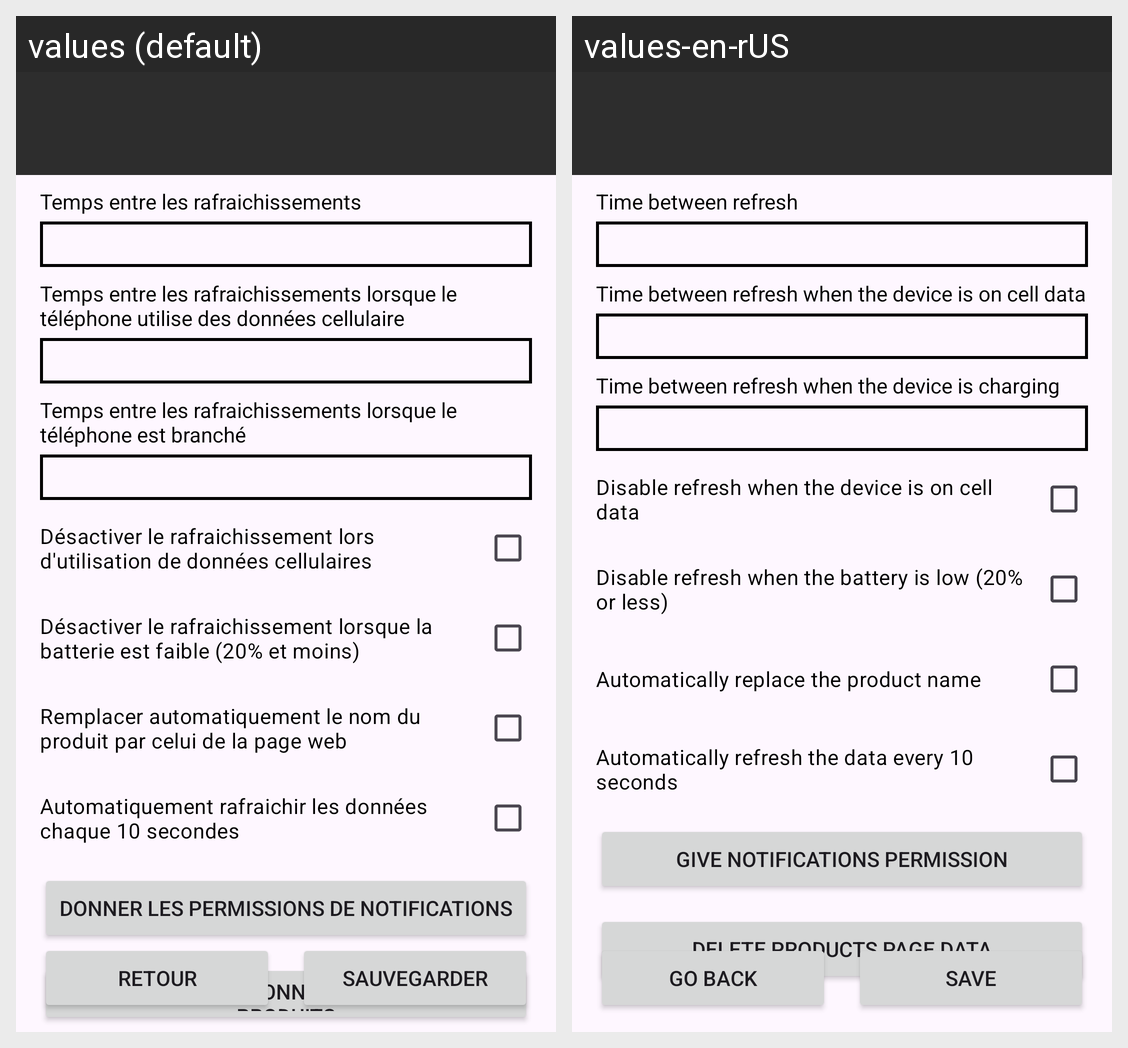

Locale-by-locale string values for the Android screen shown in this grid:
Android screen res/layout/activity_settings.xml rendered under 2 locales, left to right: values (default), values-en-rUS. Device: Nexus 5 (rendered at 1080×1920; each locale shown at half size, 540×960, under a caption strip naming it); theme Theme.TrouveurArticle.
Strings drawn on this screen, with the default value and each locale's value (text and hints the layout hard-codes, and strings that could not be matched under every locale, appear in the picture but are not listed):

temps_entre_les_rafraichissements
  values: Temps entre les rafraichissements
  values-en-rUS: Time between refresh

temps_entre_les_rafraichissements_cell
  values: Temps entre les rafraichissements lorsque le téléphone utilise des données cellulaire
  values-en-rUS: Time between refresh when the device is on cell data

temps_entre_les_rafraichissements_plugged
  values: Temps entre les rafraichissements lorsque le téléphone est branché
  values-en-rUS: Time between refresh when the device is charging

d_sactiver_le_rafraichissement_cell
  values: Désactiver le rafraichissement lors d'utilisation de données cellulaires
  values-en-rUS: Disable refresh when the device is on cell data

d_sactiver_le_rafraichissement_low_battery
  values: Désactiver le rafraichissement lorsque la batterie est faible (20% et moins)
  values-en-rUS: Disable refresh when the battery is low (20% or less)

remplacer_automatiquement_le_nom_du_produit
  values: Remplacer automatiquement le nom du produit par celui de la page web
  values-en-rUS: Automatically replace the product name

automatiquement_rafraichir_la_page_d_accueil
  values: Automatiquement rafraichir les données chaque 10 secondes
  values-en-rUS: Automatically refresh the data every 10 seconds

donner_les_permissions_de_notifications
  values: Donner les permissions de notifications
  values-en-rUS: Give notifications permission

supprimer_les_donn_es_des_pages_de_produits
  values: Supprimer les données des pages de produits
  values-en-rUS: Delete products page data

retour
  values: Retour
  values-en-rUS: Go back

sauvegarder
  values: Sauvegarder
  values-en-rUS: Save
